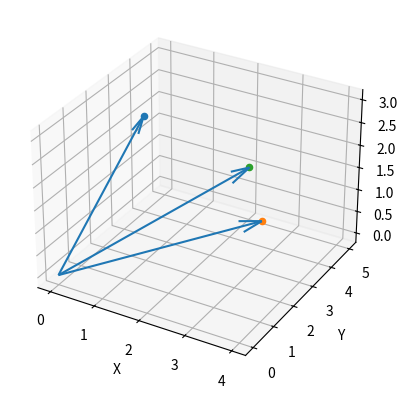

Write Python code to recreate this figure.
import matplotlib.pyplot as plt
from mpl_toolkits.mplot3d import Axes3D

class Point:
    def __init__(self, x, y, z):
        self.x = x
        self.y = y
        self.z = z


def afficher_vecteurs(points):
    fig = plt.figure()
    ax = fig.add_subplot(111, projection='3d')

    # origine (optionnel)
    origin = Point(0, 0, 0)

    for p in points:
        # tracer le point
        ax.scatter(p.x, p.y, p.z)

        # tracer vecteur depuis origine
        ax.quiver(
            origin.x, origin.y, origin.z,
            p.x, p.y, p.z,
            arrow_length_ratio=0.1
        )

    # labels
    ax.set_xlabel('X')
    ax.set_ylabel('Y')
    ax.set_zlabel('Z')

    plt.show()

    
def afficher_vecteurs_entre_points(points):
    fig = plt.figure()
    ax = fig.add_subplot(111, projection='3d')

    for i in range(len(points) - 1):
        p1 = points[i]
        p2 = points[i + 1]

        ax.scatter(p1.x, p1.y, p1.z)
        ax.scatter(p2.x, p2.y, p2.z)

        ax.quiver(
            p1.x, p1.y, p1.z,
            p2.x - p1.x,
            p2.y - p1.y,
            p2.z - p1.z,
            arrow_length_ratio=0.1
        )

    plt.show()

def main():
    p1 = Point(1, 2, 3)
    p2 = Point(4, 1, 2)
    p3 = Point(2, 5, 1)

    points = [p1, p2, p3]
    afficher_vecteurs(points)


if __name__ == "__main__":
    main()
